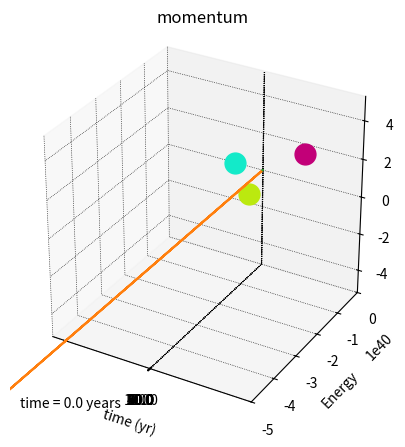

This figure's Python source:
import numpy as np
import scipy.integrate as sci
import matplotlib.pyplot as plt
import matplotlib.animation as animation
import matplotlib as mpl

methods = ['RK45','LSODA']
method = methods[0]
# constants 
G = 6.67e-11 # N m^2/kg^2
au = 1.5e11 # meters
yr = 3.154e7 # seconds
day = 86400 # seconds
sun = 2e30 # kg
earth = 6e24 # kg
moon = 7.3e22 # kg 
e_speed = 30 # km/s

# time range
t_stop = 102*yr
dt = day
t = np.arange(0, t_stop, dt)

def rhs_func(time, state, M1, M2, M3):
    x1 = state[0] # dx1/dt 
    A = state[1] #  dA/dt
    y1 = state[2] 
    B = state[3]
    z1 = state[4]
    C = state[5]
    x2 = state[6]
    D = state[7]
    y2 = state[8]
    E = state[9]
    z2 = state[10]
    F = state[11]
    x3 = state[12]
    G_ = state[13]
    y3 = state[14]
    H = state[15]
    z3 =state[16]
    I = state[17]

    rhs_arr = np.zeros(len(state))
    
    # body 1
    rhs_arr[0] = A
    rhs_arr[1] = G*M2*(x2 - x1) / (np.sqrt((x2-x1)**2 + (y2-y1)**2 + (z2-z1)**2))**3 + G*M3*(x3-x1)/(np.sqrt((x3-x1)**2 + (y3-y1)**2 + (z3-z1)**2))**3
    rhs_arr[2] = B
    rhs_arr[3] = G*M2*(y2 - y1) / (np.sqrt((x2-x1)**2 + (y2-y1)**2 + (z2-z1)**2))**3 + G*M3*(y3-y1)/(np.sqrt((x3-x1)**2 + (y3-y1)**2 + (z3-z1)**2))**3
    rhs_arr[4] = C 
    rhs_arr[5] = G*M1*(z2 - z1) / (np.sqrt((x2-x1)**2 + (y2-y1)**2 + (z2-z1)**2))**3 + G*M3*(z3-z1)/(np.sqrt((x3-x1)**2 + (y3-y1)**2 + (z3-z1)**2))**3
   
    # body 2
    rhs_arr[6] = D
    rhs_arr[7] = G*M1*(x1 - x2) / (np.sqrt((x2-x1)**2 + (y2-y1)**2 + (z2-z1)**2))**3 + G*M3*(x3-x2)/(np.sqrt((x3-x2)**2 + (y3-y2)**2 + (z3-z2)**2))**3
    rhs_arr[8] = E
    rhs_arr[9] = G*M1*(y1 - y2) / (np.sqrt((x2-x1)**2 + (y2-y1)**2 + (z2-z1)**2))**3 + G*M3*(y3-y2)/(np.sqrt((x3-x2)**2 + (y3-y2)**2 + (z3-z2)**2))**3
    rhs_arr[10] = F
    rhs_arr[11] = G*M1*(z1 - z2) / (np.sqrt((x2-x1)**2 + (y2-y1)**2 + (z2-z1)**2))**3 + G*M3*(z3-z2)/(np.sqrt((x3-x2)**2 + (y3-y2)**2 + (z3-z2)**2))**3
    
    # body 3
    rhs_arr[12] = G_
    rhs_arr[13] = G*M1*(x1 - x3) / (np.sqrt((x1-x3)**2 + (y1-y3)**2 + (z1-z3)**2))**3 + G*M2*(x2-x3)/(np.sqrt((x3-x2)**2 + (y3-y2)**2 + (z3-z2)**2))**3
    rhs_arr[14] = H
    rhs_arr[15] = G*M1*(y1 - y3) / (np.sqrt((x1-x3)**2 + (y1-y3)**2 + (z1-z3)**2))**3 + G*M2*(y2-y3)/(np.sqrt((x3-x2)**2 + (y3-y2)**2 + (z3-z2)**2))**3
    rhs_arr[16] = I
    rhs_arr[17] = G*M1*(z1 - z3) / (np.sqrt((x1-x3)**2 + (y1-y3)**2 + (z1-z3)**2))**3 + G*M2*(z2-z3)/(np.sqrt((x3-x2)**2 + (y3-y2)**2 + (z3-z2)**2))**3
    return rhs_arr

m1 = sun
m2 = sun
m3 = sun

# inital conditions

# GOOD Conditions
# xx2 = 1.5*au # x position of mass 2
# xy2 = au # y position of mass 2
# xz2 = au # z position of mass 2
# vx2 = 5000 # velocity in x dir of mass 2
# vy2 =  0 # velocity in y dir of mass 2
# vz2 = 0 # vel in z dir of mass 3

# xx1 = -au # x position of mass 1
# xy1 = -1.5*au # y position of mass 1
# xz1 = 0 # z position of mass 1
# vx1 = -10000 # velocity in x dir of mass 1
# vy1 = 0 # velocity in y dir of mass 1
# vz1 = 0 # vel in z dir of mass 1

######################################

xx2 = 1.5*au # x position of mass 2
xy2 = au # y position of mass 2
xz2 = au # z position of mass 2
vx2 = 0 # velocity in x dir of mass 2
vy2 =  0 # velocity in y dir of mass 2
vz2 = 0 # vel in z dir of mass 3

xx1 = -au # x position of mass 1
xy1 = -1.5*au # y position of mass 1
xz1 = 0 # z position of mass 1
vx1 = 0 # velocity in x dir of mass 1
vy1 = 0 # velocity in y dir of mass 1
vz1 = 0 # vel in z dir of mass 1



xx3 = - (m1*xx1 + m2*xx2) / m3 # x pos of mass 3
xy3 = - (m1*xy1 + m2*xy2) / m3 # y pos of mass 3
xz3 = - (m1*xz1 + m2*xz2) / m3 # z pos of mass 3
vx3 = - (m1*vx1 + m2*vx2) / m3 # vel in x dir of mass 3
vy3 = - (m1*vy1 + m2*vy2) / m3 # vel in y dir of mass 3
vz3 = - (m1*vz1 + m2*vy2) / m3 # vel in z dir of mass 3


sol = sci.solve_ivp(rhs_func, t[[0, -1]], [xx1, vx1, xy1, vy1, xz1, vz1, xx2, vx2, xy2, vy2, xz2, vz2, xx3, vx3, xy3, vy3, xz3, vz3], t_eval=t , args=(m1, m2, m3,), method=method)

xpos_1 = sol.y[0]
xvel_1 = sol.y[1]
ypos_1 = sol.y[2]
yvel_1 = sol.y[3]
zpos_1 = sol.y[4]
zvel_1 = sol.y[5]
xpos_2 = sol.y[6]
xvel_2 = sol.y[7]
ypos_2 = sol.y[8]
yvel_2 = sol.y[9]
zpos_2 = sol.y[10]
zvel_2 = sol.y[11]
xpos_3 = sol.y[12]
xvel_3 = sol.y[13]
ypos_3 = sol.y[14]
yvel_3 = sol.y[15]
zpos_3 = sol.y[16]
zvel_3 = sol.y[17]

# sep_distance = [np.sqrt( (x_1 - x_2 )**2 + (y_1 - y_2 )**2) for x_1,x_2,y_1,y_2 in zip(x1,x2,y1,y2)]

#angle = [np.arccos( (x_1*x_2 + y_1*y_2) / ( np.sqrt(x_1**2 + y_1**2) * np.sqrt(x_2**2 + y_2**2) ) )
#         for x_1,x_2,y_1,y_2 in zip(x1,x2,y1,y2)]
#r_x = [np.cos(theta)*r for theta,r in zip(angle,sep_distance) ]
#r_y = [np.sin(theta)*r for theta,r in zip(angle,sep_distance)]

mpl.rcParams['grid.color'] = 'k'
mpl.rcParams['grid.linestyle'] = ':'
mpl.rcParams['grid.linewidth'] = 0.5
fig = plt.figure(figsize=(6, 5))
ax = fig.add_subplot(autoscale_on=False, xlim=(-3.5*au, 3.5*au), ylim=(-3.5*au, 3.5*au), zlim = (-3.5*au, 3.5*au) ,projection='3d')
ax.set_aspect('equal')
ax.grid('off')

line1, = ax.plot([],[],[], 'o', ms = np.ceil(15*m1/sun), c='#13EAC9')
line2, = ax.plot([],[],[], 'o', ms = np.ceil(15*m2/sun), c='#C20078')
line3, = ax.plot([],[],[], 'o', ms = np.ceil(15*m3/sun), c='#BBE90F')
# conic_trace, = ax.plot([],[], '.-', label='conic')
r_trace, = ax.plot([], [], '.-')
trace1, = ax.plot([], [], '.-', lw=1, ms=2, c='b')
trace2, = ax.plot([],[], '.-', lw=1, ms=2, c='m')
trace3, = ax.plot([],[], '.-', lw=1, ms=2, c='g')
time_template = 'time = %0.1f years'
time_text = ax.text(0.05, 0.9, 1,'', transform=ax.transAxes)

def animate(i):
    thisx = [xpos_1[i], xpos_2[i], xpos_3[i]]
    thisy = [ypos_1[i], ypos_2[i], ypos_3[i]]
    thisz = [zpos_1[i], zpos_2[i], zpos_3[i]]
    #history_rx = r_x[:i]
    #history_ry = r_y[:i]
    idx = 0
    if i > 150:
        idx = i-150
    else:
        idx = 0

    history_x1 = xpos_1[idx:i]
    history_y1 = ypos_1[idx:i]
    history_z1 = zpos_1[idx:i]
    history_x2 = xpos_2[idx:i]
    history_y2 = ypos_2[idx:i]
    history_z2 = zpos_2[idx:i]
    history_x3 = xpos_3[idx:i]
    history_y3 = ypos_3[idx:i]
    history_z3 = zpos_3[idx:i]
    
    line1.set_data([thisx[0]] ,[thisy[0]]) # mass 1
    line2.set_data([thisx[1]], [thisy[1]] ) # mass 2
    line3.set_data([thisx[2]], [thisy[2]]) # mass 3
    line1.set_3d_properties([thisz[0]])
    line2.set_3d_properties([thisz[1]])
    line3.set_3d_properties([thisz[2]])

    # conic_trace.set_data(history_rx, history_ry) # conic circles line.
    trace1.set_data(history_x1, history_y1) # tracing mass 1 motion
    trace2.set_data(history_x2, history_y2) # tracing mass 2 motion
    trace3.set_data(history_x3, history_y3) # tracing mass 3 motion
    trace1.set_3d_properties(history_z1)
    trace2.set_3d_properties(history_z2)
    trace3.set_3d_properties(history_z3)

    time_text.set_text(time_template % (i*dt/day/356)) 
    return line1, line2, line3, trace1, trace2, trace3, time_text

print(len(xpos_1))

ani = animation.FuncAnimation(
    fig, animate, len(xpos_1), interval = 10 ,blit=True)

plt.show()

# Total Energy
v1 = np.sqrt(xvel_1**2 + yvel_1**2 + zvel_1**2)
v2 = np.sqrt(xvel_2**2 + yvel_2**2 + zvel_2**2)
v3 = np.sqrt(xvel_3**2 + yvel_3**2 + zvel_3**2)

sep_1_2 = np.sqrt((xpos_2-xpos_1)**2 + (ypos_2-ypos_1)**2 + (zpos_2-zpos_1)**2)
sep_1_3 = np.sqrt((xpos_1-xpos_3)**2 + (ypos_1-ypos_3)**2 + (zpos_1-zpos_3)**2)
sep_2_3 = np.sqrt((xpos_3-xpos_2)**2 + (ypos_3-ypos_2)**2 + (zpos_3-zpos_2)**2)

E_tot = 0.5*(m1*v1**2 + m2*v2**2 + m3*v3**2) - G*(m1*m2/sep_1_2 + m1*m3/sep_1_3 + m2*m3/sep_2_3)
print(sol.t[-1]/yr)
plt.plot(sol.t,E_tot)
plt.ylim(-5e40,0)
plt.xlabel("time (yr)")
plt.xticks(yr*np.arange(0,t_stop/yr,10),np.arange(0,t_stop/yr,10))
plt.ylabel("Energy")
plt.title("Total energy vs time")
plt.show()

# Total Momentum
P_tot = m1*v1 + m2*v2 + m3*v3
plt.plot(sol.t, P_tot)
plt.xlabel("time (yr)")
plt.xticks(yr*np.arange(0,t_stop/yr,10),np.arange(0,t_stop/yr,10))
plt.title("momentum")
plt.show()